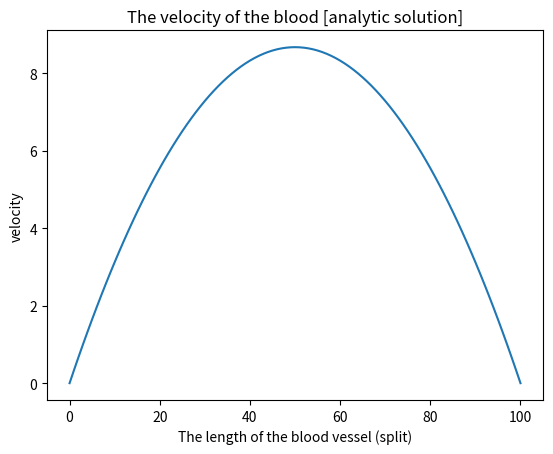

Reproduce this figure in Python.
import numpy as np
import matplotlib.pyplot as plt
from mpl_toolkits.mplot3d import Axes3D


def FD2(ur, delta_x, ax):
    du_dx = (np.roll(ur, -1, axis=ax) - ur) / delta_x
    return du_dx


def SD3(ur, delta_x, ax):
    du_dx_2 = (np.roll(ur, -1, axis=ax) - 2 * ur + np.roll(ur, 1, axis=ax)) / delta_x ** 2
    return du_dx_2

def BC(u):
    r = np.zeros(np.shape(u[0, :, :]))
    ny = np.squeeze(np.shape(u[0, :, 0]))
    nz = np.squeeze(np.shape(u[0, 0, :]))

    yc = dy * (ny - 1) / 2  # Center of y (R)
    zc = dz * (nz - 1) / 2  # Center of z (R)
    for i in range(ny):
        for j in range(nz):
            y = i * dy
            z = j * dz
            r[i, j] = ((y - yc) ** 2 + (z - zc) ** 2) ** 0.5  # Calculate the distance from center
            if r[i, j] >= dy * (ny - 1) / 2:  # If distance >R, set u to zero
                u[:, i, j] = 0
    return u


# initial value
mu = 3 * 10 ** (-3)
rho = 1.06 * 10 ** 3
nu = mu / rho

n = 101  # 切幾等分
R = 0.0125  # 血管半徑
y = np.linspace(-R, R, n)
dy = y[1] - y[0]
z = np.linspace(-R, R, n)
dz = z[1] - z[0]
r = np.zeros([101, 101])

for i in range(101):
    for j in range(101):
        r[i, j] = np.sqrt(y[i] ** 2 + z[j] ** 2)

r = np.where(r <= R, r, 0)

dt = 0.001

x = 1  # 血管長度
P1 = 15998.6842  # 初始壓力
P = np.zeros((n, n, n))
dx = x / n
for i in range(n):
    P[i, :, :] = P1 - 666.611842 * dx * i

dP_dx = FD2(P, dx, 0)

ur = np.zeros([n, n, n])
for i in range(100):
    ur = BC(ur)
    ur[i, :, :] = 1/(4*mu) * (r**2-R**2) * dP_dx[i, :, :]


plt.xlabel("The length of the blood vessel (split)")
plt.ylabel("velocity")
plt.title("The velocity of the blood [analytic solution]")
plt.plot(ur[50, 50, :])
plt.show()